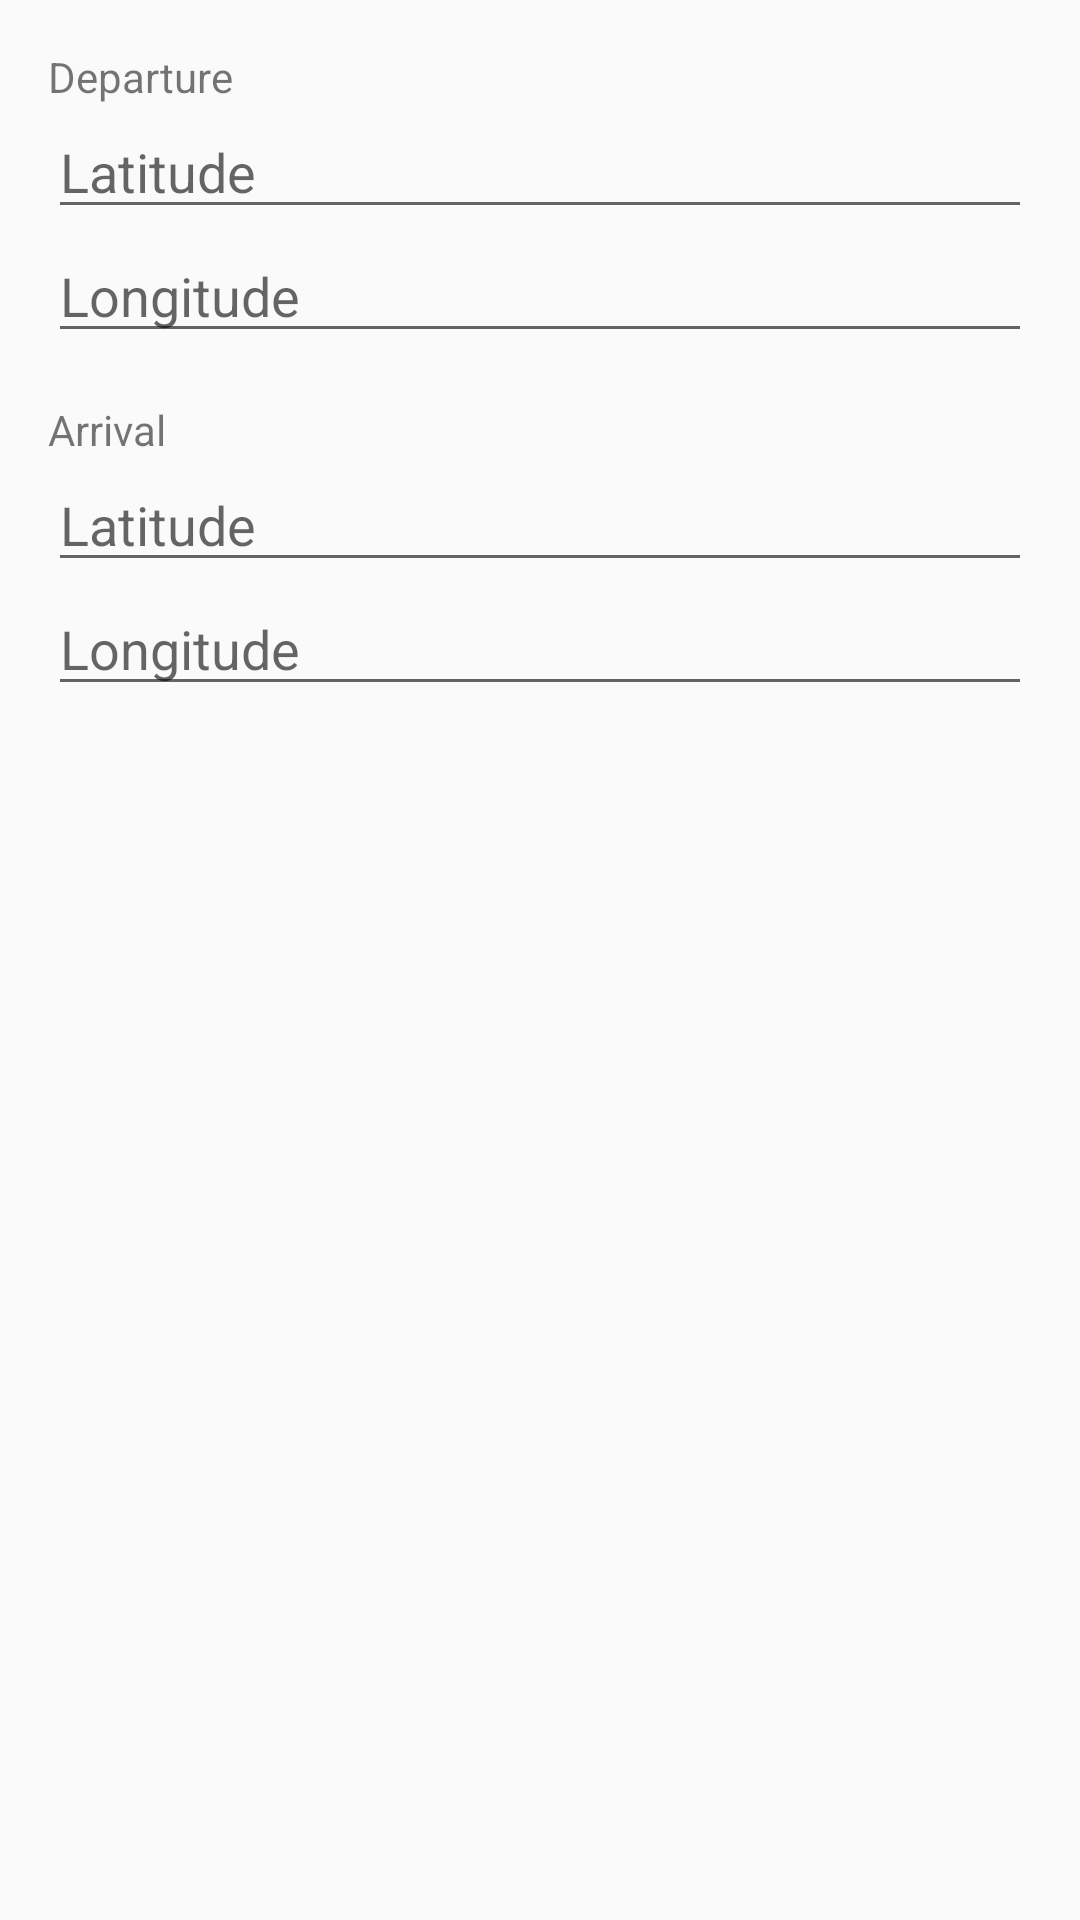

Here is an Android app screen rendered from its layout file. Give the layout XML and the strings, colors and styles it references.
<!-- AndroidManifest.xml: application theme AppTheme -->
<!-- res/layout/direction_dialog.xml -->
<?xml version="1.0" encoding="utf-8"?>
<LinearLayout xmlns:android="http://schemas.android.com/apk/res/android"
    android:orientation="vertical" android:layout_width="match_parent"
    android:padding="@dimen/direction_dialog_padding"
    android:layout_height="match_parent">

    <TextView
        android:text="@string/departure"
        android:layout_width="wrap_content"
        android:layout_height="wrap_content" />

    <EditText
        android:id="@+id/latitude_departure"
        android:hint="@string/latitude"
        android:layout_width="match_parent"
        android:layout_height="wrap_content" />

    <EditText
        android:id="@+id/longitude_departure"
        android:hint="@string/longitude"
        android:layout_width="match_parent"
        android:layout_height="wrap_content" />

    <TextView
        android:layout_marginTop="@dimen/direction_dialog_text_margin"
        android:text="@string/arrival"
        android:layout_width="wrap_content"
        android:layout_height="wrap_content" />

    <EditText
        android:id="@+id/latitude_arrival"
        android:hint="@string/latitude"
        android:layout_width="match_parent"
        android:layout_height="wrap_content" />

    <EditText
        android:id="@+id/longitude_arrival"
        android:hint="@string/longitude"
        android:layout_width="match_parent"
        android:layout_height="wrap_content" />

</LinearLayout>
<!-- resources referenced by this layout -->
<resources>
  <dimen name="direction_dialog_padding">16dp</dimen>
  <dimen name="direction_dialog_text_margin">16dp</dimen>
  <string name="arrival">Arrival</string>
  <string name="departure">Departure</string>
  <string name="latitude">Latitude</string>
  <string name="longitude">Longitude</string>
  <style name="AppTheme" parent="Theme.AppCompat.Light.NoActionBar">
          
          <item name="colorPrimary">@color/colorPrimary</item>
          <item name="colorPrimaryDark">@color/colorPrimaryDark</item>
          <item name="colorAccent">@color/colorAccent</item>
      </style>
  <color name="colorPrimary">#5383C3</color>
  <color name="colorPrimaryDark">#5654A2</color>
  <color name="colorAccent">#F7C114</color>
</resources>
